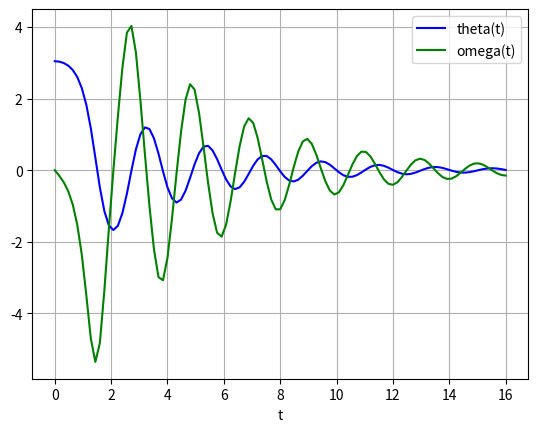

This figure's Python source:

# coding: utf-8

# In[34]:

from scipy.integrate import odeint
import matplotlib.pyplot as plt
import numpy as np
g=9.8

def pend(y, t, b, c):
        theta, omega = y
        dydt = [omega, -b*omega - c*np.sin(theta)]
        return dydt
    
#coeficiente de amortiguamiento    
b = 0.5
#longitud del péndulo
l=1.0
c = g/l
#[angulo inicial, velocidad inicial]
y0 = [np.pi-0.1, 0.0]
t = np.linspace(0, 16, 101)

#solucion
sol = odeint(pend, y0, t, args=(b, c))
        
plt.plot(t, sol[:, 0], 'b', label='theta(t)')
plt.plot(t, sol[:, 1], 'g', label='omega(t)')
plt.legend(loc='best')
plt.xlabel('t')
plt.grid()
plt.show()


# In[ ]:



